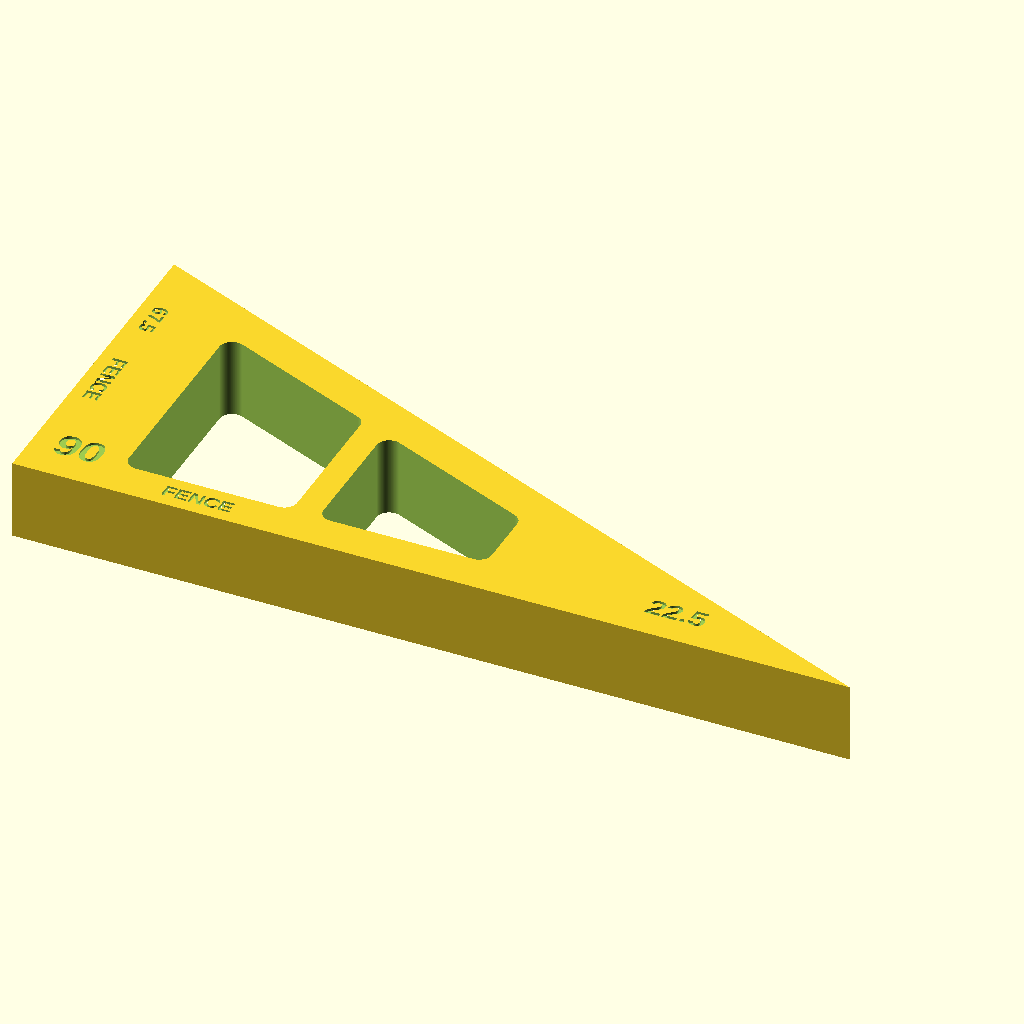
Cell 1 — every parameter at its default value.
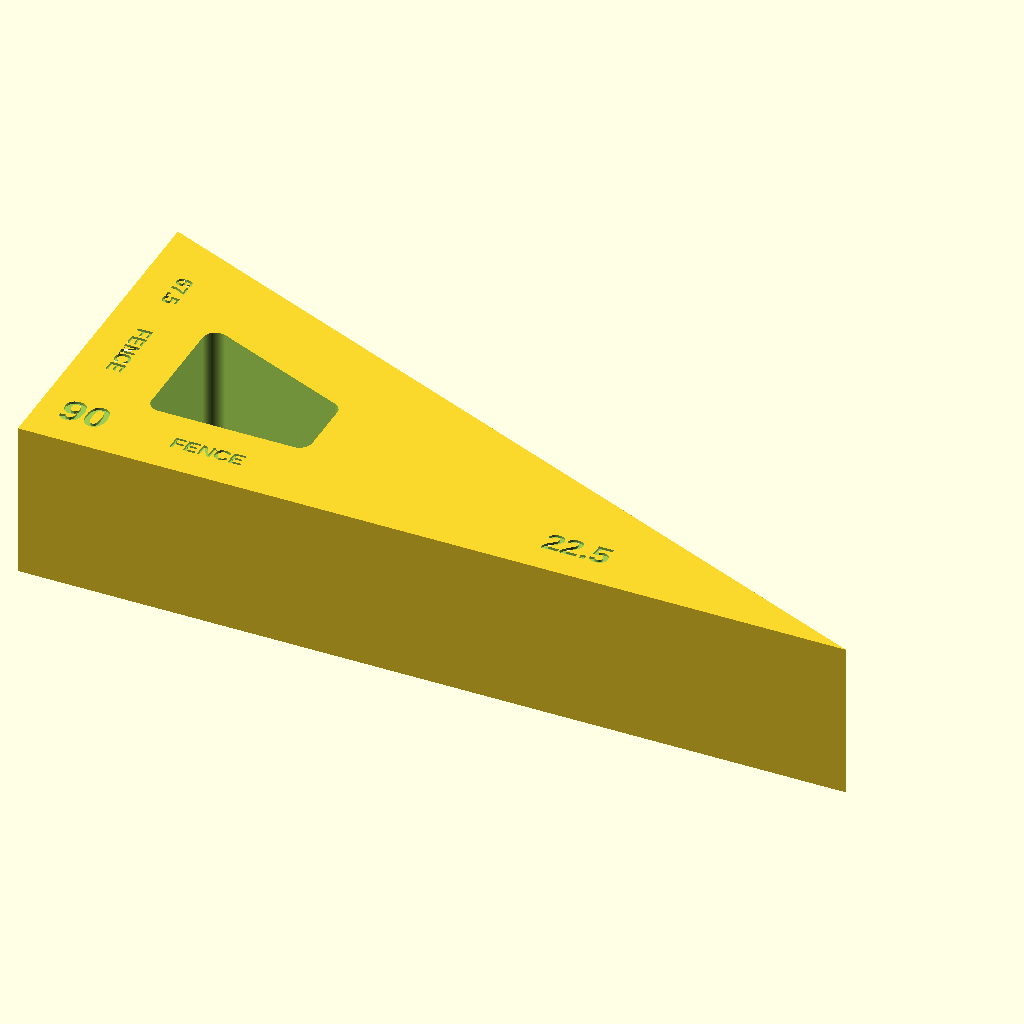
Cell 2 — inch set to 50.8, the other parameters unchanged.
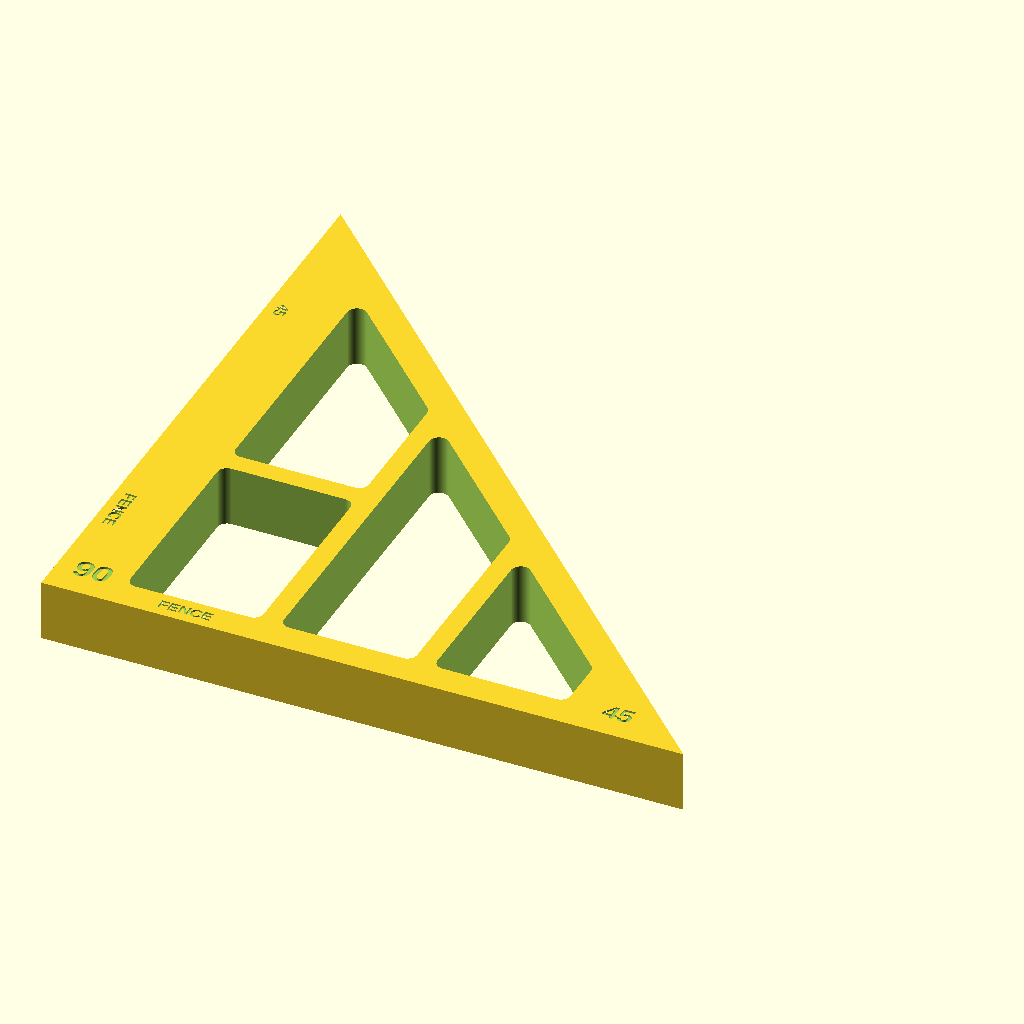
Cell 3 — input_angle set to 45, the other parameters unchanged.
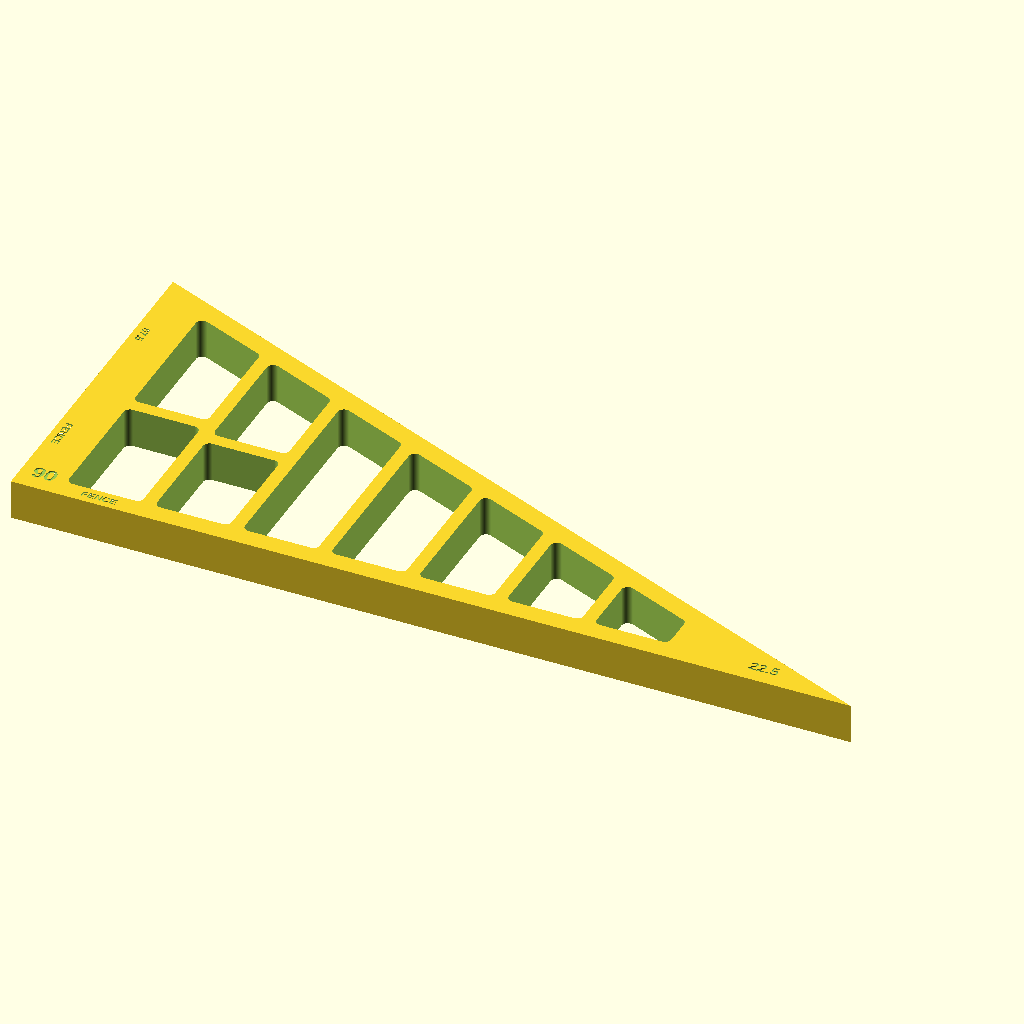
Cell 4: base_length = 400 (everything else at default).
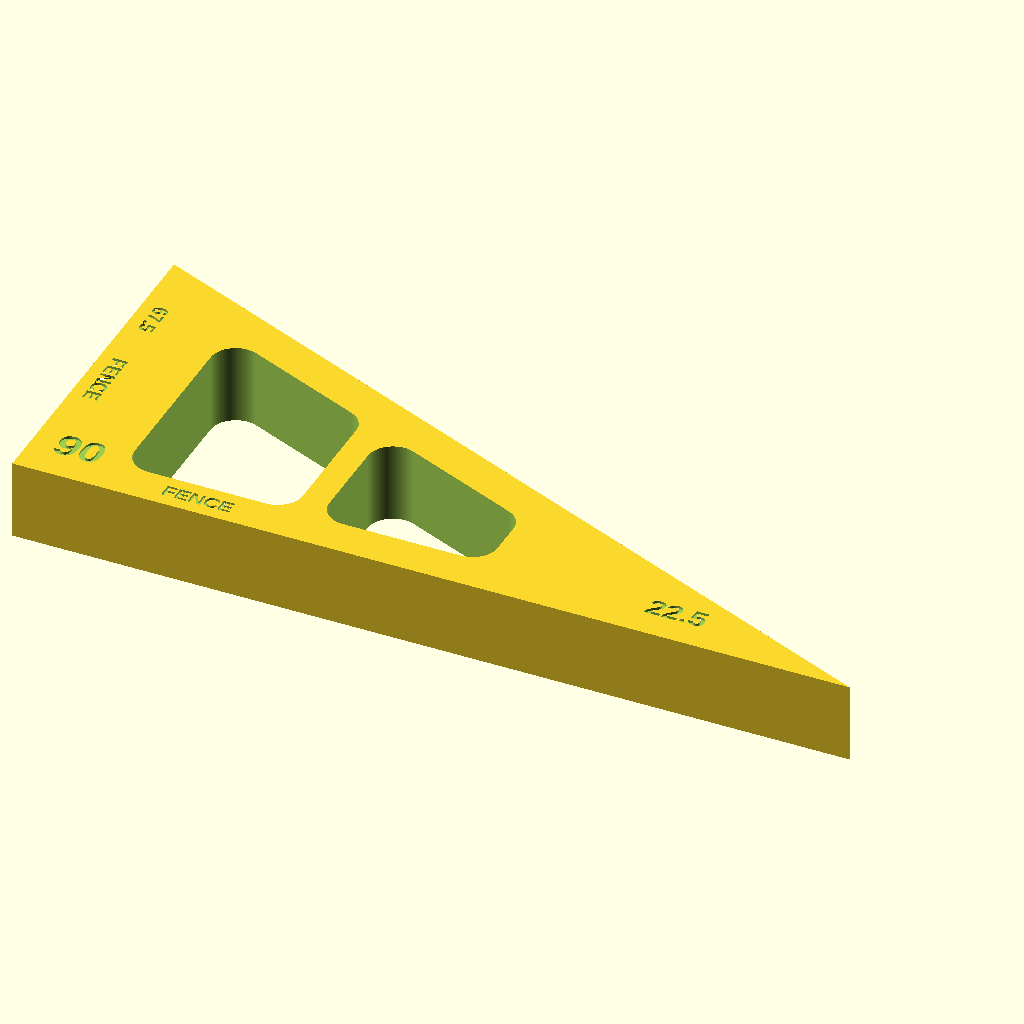
Cell 5: the same model with pocket_corner_r = 6.
The same orthographic view direction (rotation 55°, 0°, 25°; colour scheme Cornfield) for every cell, with the view re-fitted per cell, so scale and position can differ between cells.
OpenSCAD source file x-degree-clamping-triangle.scad:
// Fully Parametric Miter Indexing Triangle for RAS Fence with Ladder Ribs & Truss Bracing
// Matching heavy-duty rib conventions from fence_spacer.scad
// Optimized for Flashforge Adventurer 5M (Max bed size 220x220mm)

$fn = 128; 
inch = 25.4;

// ==========================================
// --- USER CONFIGURABLE ANGLE ---
// ==========================================
input_angle = 22.5; // Try any angle (e.g., 11.5, 15, 22.5, 30, 45, 60, etc.)

// --- BED-FIT & GEOMETRY LOGIC ---
is_flipped = (input_angle > 45.0);
effective_angle = is_flipped ? (90.0 - input_angle) : input_angle;

base_length = 200.0;                              // Max leg along the fence (X-axis)
leg_height  = base_length * tan(effective_angle); // Height along blade line (Y-axis)

// --- EXACT LABEL MAPPING ---
angle_x = is_flipped ? (90.0 - input_angle) : input_angle; 
angle_y = is_flipped ? input_angle : (90.0 - input_angle);

// --- PARAMETRIC DIMENSIONS (matching fence_spacer.scad) ---
thickness       = 3/4 * inch; // 19.05mm (3/4 inch thick)
border          = 3/8 * inch; // ~9.525mm perimeter wall
rib_thickness   = 1/4 * inch; // ~6.35mm dividing ribs
pocket_corner_r = 3.0;        // 3.0mm fillet on pocket corners for strength & printability

// Hypotenuse inner offset (perpendicular distance = border)
hyp_offset_y = border / cos(effective_angle);
function y_top(x) = leg_height * (1.0 - x / base_length) - hyp_offset_y;

// --- PARAMETRIC BAY CALCULATIONS ---
min_bay_h    = 18.0; // Minimum vertical opening needed for clamp pad insertion
corner_block = 22.0; // Solid gusset at 90° corner for indexing stability and label placement
x_min        = corner_block;

req_y = min_bay_h + hyp_offset_y + border;
x_max = (req_y >= leg_height) ? x_min : base_length * (1.0 - req_y / leg_height);
span  = max(0, x_max - x_min);

target_bay_w = 38.0; // ~1.5 inches target pocket width matching clamp pads
num_bays     = (span < 15.0) ? 0 : max(1, round((span + rib_thickness) / (target_bay_w + rib_thickness)));
bay_w        = (num_bays == 0) ? 0 : (span - (num_bays - 1) * rib_thickness) / num_bays;

// Engraving depths and cut extrusion height
engrave_depth = 0.6;
cut_height    = 1.2;

// --- FONT SIZING & POSITIONS ---
font_size_90 = max(5.0, min(7.5, effective_angle * 0.35));
ref_90       = [11.0, 11.0];

fence_font_size = min(3.8, max(2.6, border * 0.38));
fence_x_pos     = (num_bays > 0) ? (x_min + bay_w / 2.0) : 35.0;

tip_x           = min(base_length - 25.0, max(x_max + 14.0, (x_max + base_length) / 2.0));
h_at_tip_x      = leg_height * (1.0 - tip_x / base_length);
tip_y           = min(10.0, h_at_tip_x / 2.0);
font_size_tip_x = min(6.0, max(4.0, h_at_tip_x * 0.28));

tip_y_val                = min(leg_height - 12.0, max(28.0, leg_height * 0.75));
has_vertical_fence_label = (leg_height > 60.0);

// --- 2D POCKET MODULE ---
module pocket_polygon(pts) {
    offset(r = pocket_corner_r)
        offset(delta = -pocket_corner_r)
            polygon(pts);
}

// Extrude each pocket individually in 3D (matching fence_spacer.scad)
// to ensure clean depth-peeling and solid walls in both F5 Preview and F6 Render
module all_pockets_3d() {
    if (num_bays > 0) {
        for (i = [0 : num_bays - 1]) {
            bx0 = x_min + i * (bay_w + rib_thickness);
            bx1 = bx0 + bay_w;
            x_mid = (bx0 + bx1) / 2;
            
            yt0 = y_top(bx0);
            yt1 = y_top(bx1);
            yt_mid = y_top(x_mid);
            bay_h = yt_mid - border;
            
            // Subdivide bays taller than 65mm with horizontal cross-ribs (truss)
            num_divs = max(1, round(bay_h / 65.0));
            div_h = (bay_h - (num_divs - 1) * rib_thickness) / num_divs;
            
            for (d = [0 : num_divs - 1]) {
                py0 = border + d * (div_h + rib_thickness);
                translate([0, 0, -1])
                    linear_extrude(height = thickness + 2, convexity = 10) {
                        if (d == num_divs - 1) {
                            // Top pocket bounded by hypotenuse
                            pocket_polygon([
                                [bx0, py0],
                                [bx1, py0],
                                [bx1, yt1],
                                [bx0, yt0]
                            ]);
                        } else {
                            // Lower rectangular pocket
                            py1 = py0 + div_h;
                            pocket_polygon([
                                [bx0, py0],
                                [bx1, py0],
                                [bx1, py1],
                                [bx0, py1]
                            ]);
                        }
                    }
            }
        }
    }
}

module miter_triangle() {
    difference() {
        // Main right triangle block
        linear_extrude(height = thickness, convexity = 10)
            polygon(points=[
                [0, 0],               // Origin (Inner 90-degree corner against fence)
                [base_length, 0],     // Along the fence (X-axis)
                [0, leg_height]       // Along the blade line (Y-axis)
            ]);
            
        // ==========================================
        // --- THROUGH-POCKET CUTOUTS ---
        // ==========================================
        all_pockets_3d();
                
        // ==========================================
        // --- TOP SURFACE ENGRAVINGS (Z = thickness - engrave_depth) ---
        // ==========================================
        
        // 1. "90" corner
        translate([ref_90[0], ref_90[1], thickness - engrave_depth])
            linear_extrude(height = cut_height)
                text("90", size = font_size_90, halign = "center", valign = "center", font = "Liberation Sans:style=Bold");
                
        // 2. Primary "FENCE" label along X-axis border
        translate([fence_x_pos, border / 2.0, thickness - engrave_depth])
            linear_extrude(height = cut_height)
                text("FENCE", size = fence_font_size, halign = "center", valign = "center", font = "Liberation Sans:style=Bold");
                
        // 3. Perpendicular "FENCE" label along Y-axis border (if height allows)
        if (has_vertical_fence_label) {
            translate([border / 2.0, min(42.0, leg_height * 0.45), thickness - engrave_depth])
                rotate([0, 0, 270])
                    linear_extrude(height = cut_height)
                        text("FENCE", size = fence_font_size, halign = "center", valign = "center", font = "Liberation Sans:style=Bold");
        }
        
        // 4. X-axis Tip Label
        translate([tip_x, tip_y, thickness - engrave_depth])
            linear_extrude(height = cut_height)
                text(str(angle_x), size = font_size_tip_x, halign = "center", valign = "center", font = "Liberation Sans:style=Bold");
                
        // 5. Y-axis Tip Label
        translate([border / 2.0, tip_y_val, thickness - engrave_depth])
            rotate([0, 0, 270])
                linear_extrude(height = cut_height)
                    text(str(angle_y), size = fence_font_size, halign = "center", valign = "center", font = "Liberation Sans:style=Bold");

        // ==========================================
        // --- BOTTOM SURFACE ENGRAVINGS (Z = -0.1) ---
        // ==========================================
        
        // 1. "90" corner (bottom)
        translate([ref_90[0], ref_90[1], -0.1])
            scale([-1, 1, 1])
                linear_extrude(height = cut_height)
                    text("90", size = font_size_90, halign = "center", valign = "center", font = "Liberation Sans:style=Bold");
                    
        // 2. Primary "FENCE" label along X-axis border (bottom)
        translate([fence_x_pos, border / 2.0, -0.1])
            scale([-1, 1, 1])
                linear_extrude(height = cut_height)
                    text("FENCE", size = fence_font_size, halign = "center", valign = "center", font = "Liberation Sans:style=Bold");
                    
        // 3. Perpendicular "FENCE" label along Y-axis border (bottom)
        if (has_vertical_fence_label) {
            translate([border / 2.0, min(42.0, leg_height * 0.45), -0.1])
                rotate([0, 0, 270])
                    scale([-1, 1, 1])
                        linear_extrude(height = cut_height)
                            text("FENCE", size = fence_font_size, halign = "center", valign = "center", font = "Liberation Sans:style=Bold");
        }
        
        // 4. X-axis Tip Label (bottom)
        translate([tip_x, tip_y, -0.1])
            scale([-1, 1, 1])
                linear_extrude(height = cut_height)
                    text(str(angle_x), size = font_size_tip_x, halign = "center", valign = "center", font = "Liberation Sans:style=Bold");
                    
        // 5. Y-axis Tip Label (bottom)
        translate([border / 2.0, tip_y_val, -0.1])
            rotate([0, 0, 270])
                scale([-1, 1, 1])
                    linear_extrude(height = cut_height)
                        text(str(angle_y), size = fence_font_size, halign = "center", valign = "center", font = "Liberation Sans:style=Bold");
    }
}

// Render on build plate
miter_triangle();
Parameter table extracted from the source (name, type, default, range or options):
inch: number, default 25.4
input_angle: number, default 22.5
base_length: number, default 200
pocket_corner_r: number, default 3
